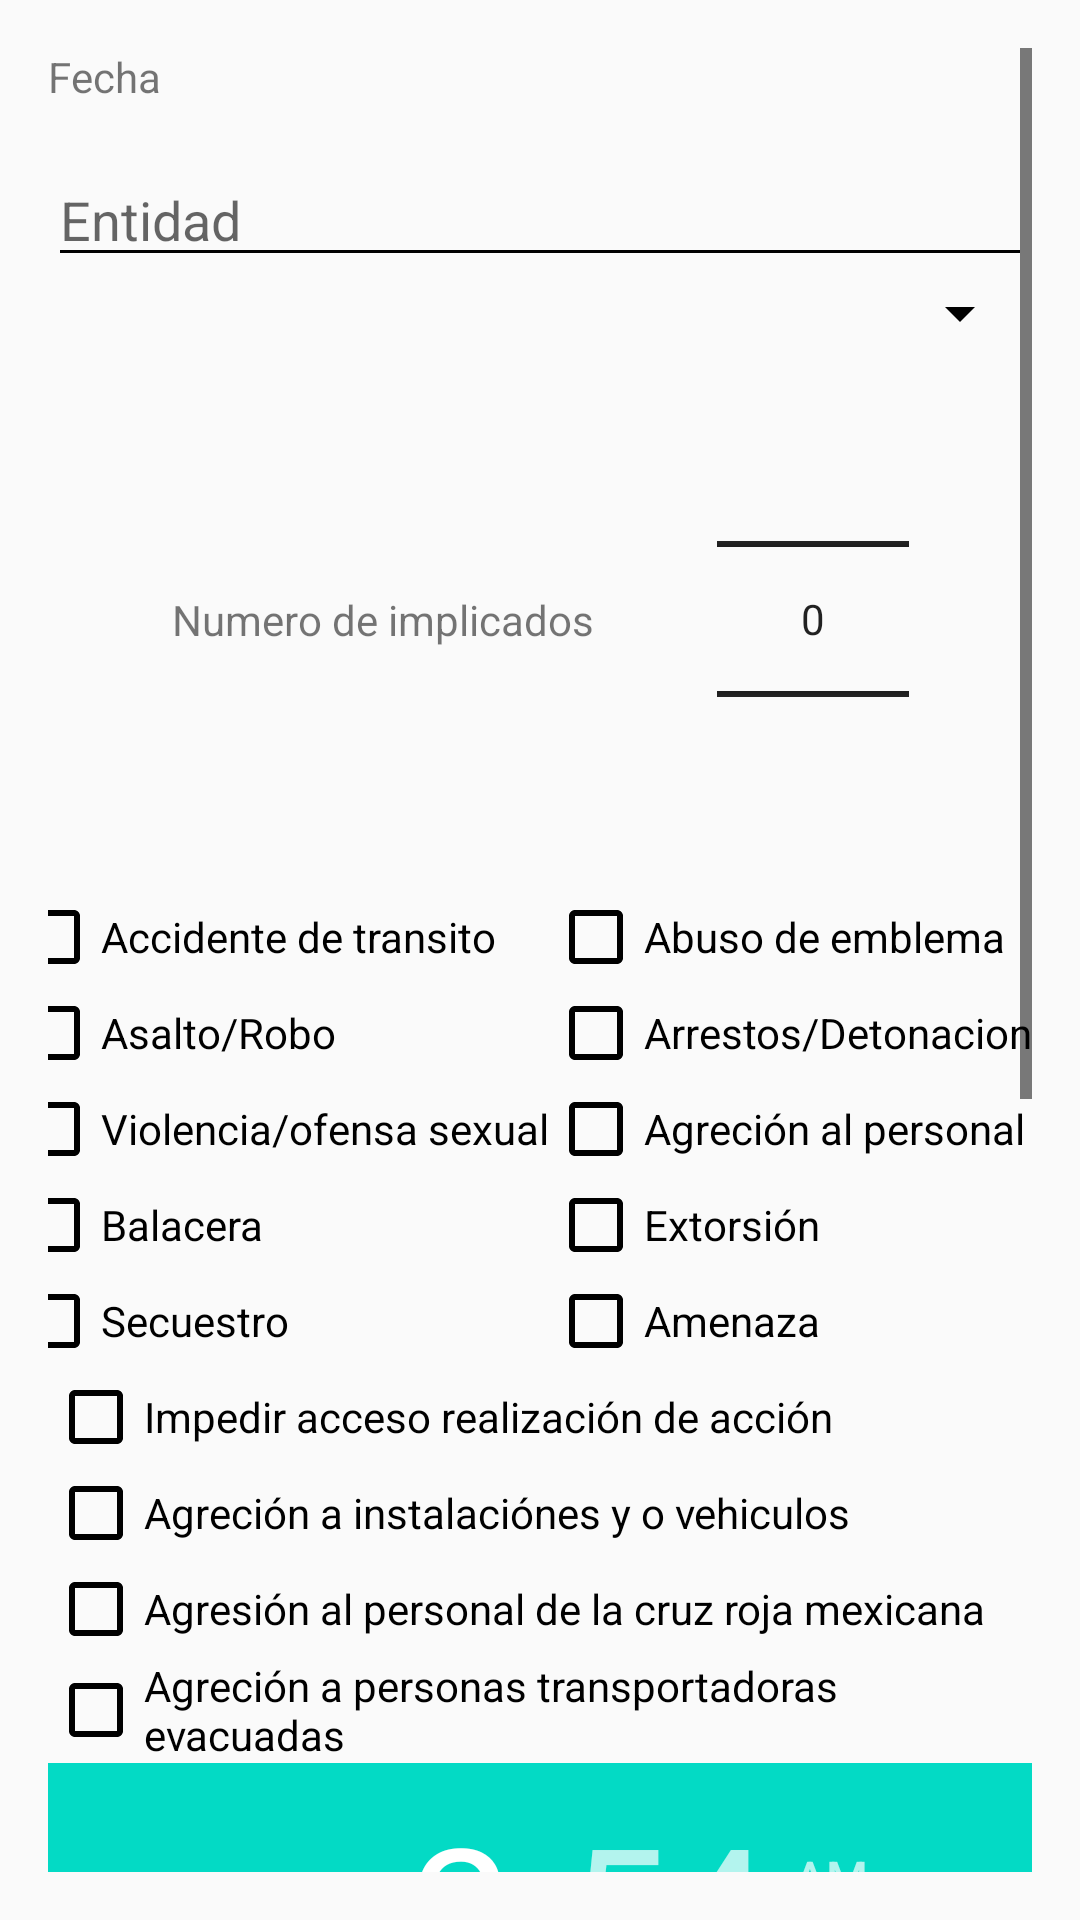

Here is an Android app screen rendered from its layout file. Give the layout XML and the strings, colors and styles it references.
<!-- AndroidManifest.xml: application theme AppTheme -->
<!-- res/layout/fragment_ris1.xml -->
<?xml version="1.0" encoding="utf-8"?>
<FrameLayout xmlns:android="http://schemas.android.com/apk/res/android"
    xmlns:tools="http://schemas.android.com/tools"
    android:layout_width="match_parent"
    android:layout_height="match_parent"
    xmlns:app="http://schemas.android.com/apk/res-auto"
    tools:context=".fragments.Ris1Fragment">

    <ScrollView
        android:layout_width="match_parent"
        android:layout_height="wrap_content"
        android:layout_margin="16sp"
        tools:ignore="UselessParent">

        <LinearLayout
            android:layout_width="match_parent"
            android:layout_height="wrap_content"
            android:orientation="vertical"
            android:gravity="center"
            tools:ignore="UselessParent">

            <TextView
                android:id="@+id/text_date3"
                android:layout_width="match_parent"
                android:layout_height="wrap_content"
                android:text="@string/date"
                android:layout_marginBottom="16sp"/>

            <EditText
                android:id="@+id/edit_entity"
                android:layout_width="match_parent"
                android:layout_height="wrap_content"
                android:inputType="text"
                android:hint="@string/entity"
                android:autofillHints="2" />

            <Spinner
                android:id="@+id/spinner_delegation_ris1"
                android:layout_width="match_parent"
                android:layout_height="wrap_content"/>

            <androidx.constraintlayout.widget.ConstraintLayout
                android:layout_width="match_parent"
                android:layout_height="wrap_content"
                android:orientation="horizontal">

                <TextView
                    android:id="@+id/textView2"
                    android:layout_width="wrap_content"
                    android:layout_height="wrap_content"
                    android:text="@string/no_implicated"
                    android:textAlignment="textEnd"
                    app:layout_constraintBottom_toBottomOf="parent"
                    app:layout_constraintEnd_toStartOf="@+id/piker_implicate"
                    app:layout_constraintStart_toStartOf="parent"
                    app:layout_constraintTop_toTopOf="parent"
                    tools:ignore="HardcodedText,MissingConstraints" />

                <NumberPicker
                    android:id="@+id/piker_implicate"
                    android:layout_width="wrap_content"
                    android:layout_height="wrap_content"
                    app:layout_constraintEnd_toEndOf="parent"
                    app:layout_constraintStart_toEndOf="@+id/textView2"
                    app:layout_constraintTop_toTopOf="parent" />

            </androidx.constraintlayout.widget.ConstraintLayout>

            <androidx.constraintlayout.widget.ConstraintLayout
                android:layout_width="match_parent"
                android:layout_height="wrap_content">

                <LinearLayout
                    android:id="@+id/linearLayout2"
                    android:layout_width="wrap_content"
                    android:layout_height="wrap_content"
                    android:orientation="vertical"
                    app:layout_constraintEnd_toStartOf="@+id/linearLayout4"
                    app:layout_constraintStart_toStartOf="parent"
                    app:layout_constraintTop_toTopOf="parent">

                    <CheckBox
                        android:id="@+id/check_traffic_accident"
                        android:layout_width="wrap_content"
                        android:layout_height="wrap_content"
                        android:text="@string/accidente_de_tr_ncito" />

                    <CheckBox
                        android:id="@+id/check_assault"
                        android:layout_width="wrap_content"
                        android:layout_height="wrap_content"
                        android:text="@string/asalto_o_robo" />

                    <CheckBox
                        android:id="@+id/check_violence"
                        android:layout_width="wrap_content"
                        android:layout_height="wrap_content"
                        android:text="@string/violencia_ofensa_sexual" />

                    <CheckBox
                        android:id="@+id/check_shooting"
                        android:layout_width="wrap_content"
                        android:layout_height="wrap_content"
                        android:text="@string/balacera" />

                    <CheckBox
                        android:id="@+id/check_kidnapping"
                        android:layout_width="wrap_content"
                        android:layout_height="wrap_content"
                        android:text="@string/secuestro" />

                </LinearLayout>

                <LinearLayout
                    android:id="@+id/linearLayout4"
                    android:layout_width="wrap_content"
                    android:layout_height="wrap_content"
                    android:orientation="vertical"
                    app:layout_constraintEnd_toEndOf="parent"
                    app:layout_constraintStart_toEndOf="@+id/linearLayout2"
                    app:layout_constraintTop_toTopOf="parent">

                    <CheckBox
                        android:id="@+id/check_emblem_abuse"
                        android:layout_width="wrap_content"
                        android:layout_height="wrap_content"
                        android:text="@string/abuso_de_emblema" />

                    <CheckBox
                        android:id="@+id/check_arrests"
                        android:layout_width="wrap_content"
                        android:layout_height="wrap_content"
                        android:text="@string/arrestos_detonaciones" />

                    <CheckBox
                        android:id="@+id/check_personalAssault"
                        android:layout_width="wrap_content"
                        android:layout_height="wrap_content"
                        android:text="@string/agresi_n_personal" />

                    <CheckBox
                        android:id="@+id/check_extortion"
                        android:layout_width="wrap_content"
                        android:layout_height="wrap_content"
                        android:text="@string/estorsi_n" />

                    <CheckBox
                        android:id="@+id/check_threat"
                        android:layout_width="wrap_content"
                        android:layout_height="wrap_content"
                        android:text="@string/amenaza" />

                </LinearLayout>

            </androidx.constraintlayout.widget.ConstraintLayout>

            <CheckBox
                android:id="@+id/check_prevent_access"
                android:layout_width="wrap_content"
                android:layout_height="wrap_content"
                android:layout_gravity="start"
                android:text="@string/impedir_acceso_impedir_realizaci_n_de_acci_n" />

            <CheckBox
                android:id="@+id/check_assault_on_facilities"
                android:layout_width="wrap_content"
                android:layout_height="wrap_content"
                android:layout_gravity="start"
                android:text="@string/agreci_n_a_instalaciones_y_o_vehiculos" />

            <CheckBox
                android:id="@+id/check_assault_on_staff"
                android:layout_width="wrap_content"
                android:layout_height="wrap_content"
                android:layout_gravity="start"
                android:text="@string/agresion_al_personal_de_la_cruz_roja_mexicana" />

            <CheckBox
                android:id="@+id/check_aggression_to_transported"
                android:layout_width="wrap_content"
                android:layout_height="wrap_content"
                android:layout_gravity="start"
                android:text="@string/agreci_n_a_personas_transportadoras_evacuadas" />

            <TimePicker
                android:layout_width="match_parent"
                android:layout_height="wrap_content"
                android:id="@+id/piker_hour"
                app:layout_constraintEnd_toEndOf="parent"
                app:layout_constraintStart_toEndOf="@+id/textView3"
                app:layout_constraintTop_toTopOf="parent" />

            <Button
                android:id="@+id/button_add1"
                android:layout_width="match_parent"
                android:layout_height="wrap_content"
                android:text="@string/agregar"/>

            <Button
                android:id="@+id/button_back"
                android:layout_width="match_parent"
                android:layout_height="wrap_content"
                android:text="@string/back"/>

        </LinearLayout>

    </ScrollView>

</FrameLayout>
<!-- resources referenced by this layout -->
<resources>
  <string name="abuso_de_emblema">Abuso de emblema</string>
  <string name="accidente_de_tr_ncito">Accidente de transito</string>
  <string name="agreci_n_a_instalaciones_y_o_vehiculos">Agreción a instalaciónes y o vehiculos</string>
  <string name="agreci_n_a_personas_transportadoras_evacuadas">Agreción a personas transportadoras evacuadas</string>
  <string name="agregar">Agregar</string>
  <string name="agresi_n_personal">Agreción al personal</string>
  <string name="agresion_al_personal_de_la_cruz_roja_mexicana">Agresión al personal de la cruz roja mexicana</string>
  <string name="amenaza">Amenaza</string>
  <string name="arrestos_detonaciones">Arrestos/Detonaciones</string>
  <string name="asalto_o_robo">Asalto/Robo</string>
  <string name="back">Atras</string>
  <string name="balacera">Balacera</string>
  <string name="date">Fecha</string>
  <string name="entity">Entidad</string>
  <string name="estorsi_n">Extorsión</string>
  <string name="impedir_acceso_impedir_realizaci_n_de_acci_n">Impedir acceso realización de acción</string>
  <string name="no_implicated">Numero de implicados</string>
  <string name="secuestro">Secuestro</string>
  <string name="violencia_ofensa_sexual">Violencia/ofensa sexual</string>
  <style name="AppTheme" parent="Base.Theme.AppCompat.Light.DarkActionBar">
          
          <item name="colorPrimary">#CC0000</item>
          <item name="colorPrimaryDark">#FE0000</item>
          <item name="colorAccent">@color/colorAccent</item>
          <item name="colorControlNormal">#000000</item>
          <item name="colorControlActivated">#FE0000</item>
          <item name="colorControlHighlight">#CC0000</item>
  
      </style>
  <!-- not gathered from this repository: default colours our renderer supplied (Android Studio template values) -->
  <color name="colorAccent">#FF03DAC5</color>
</resources>
